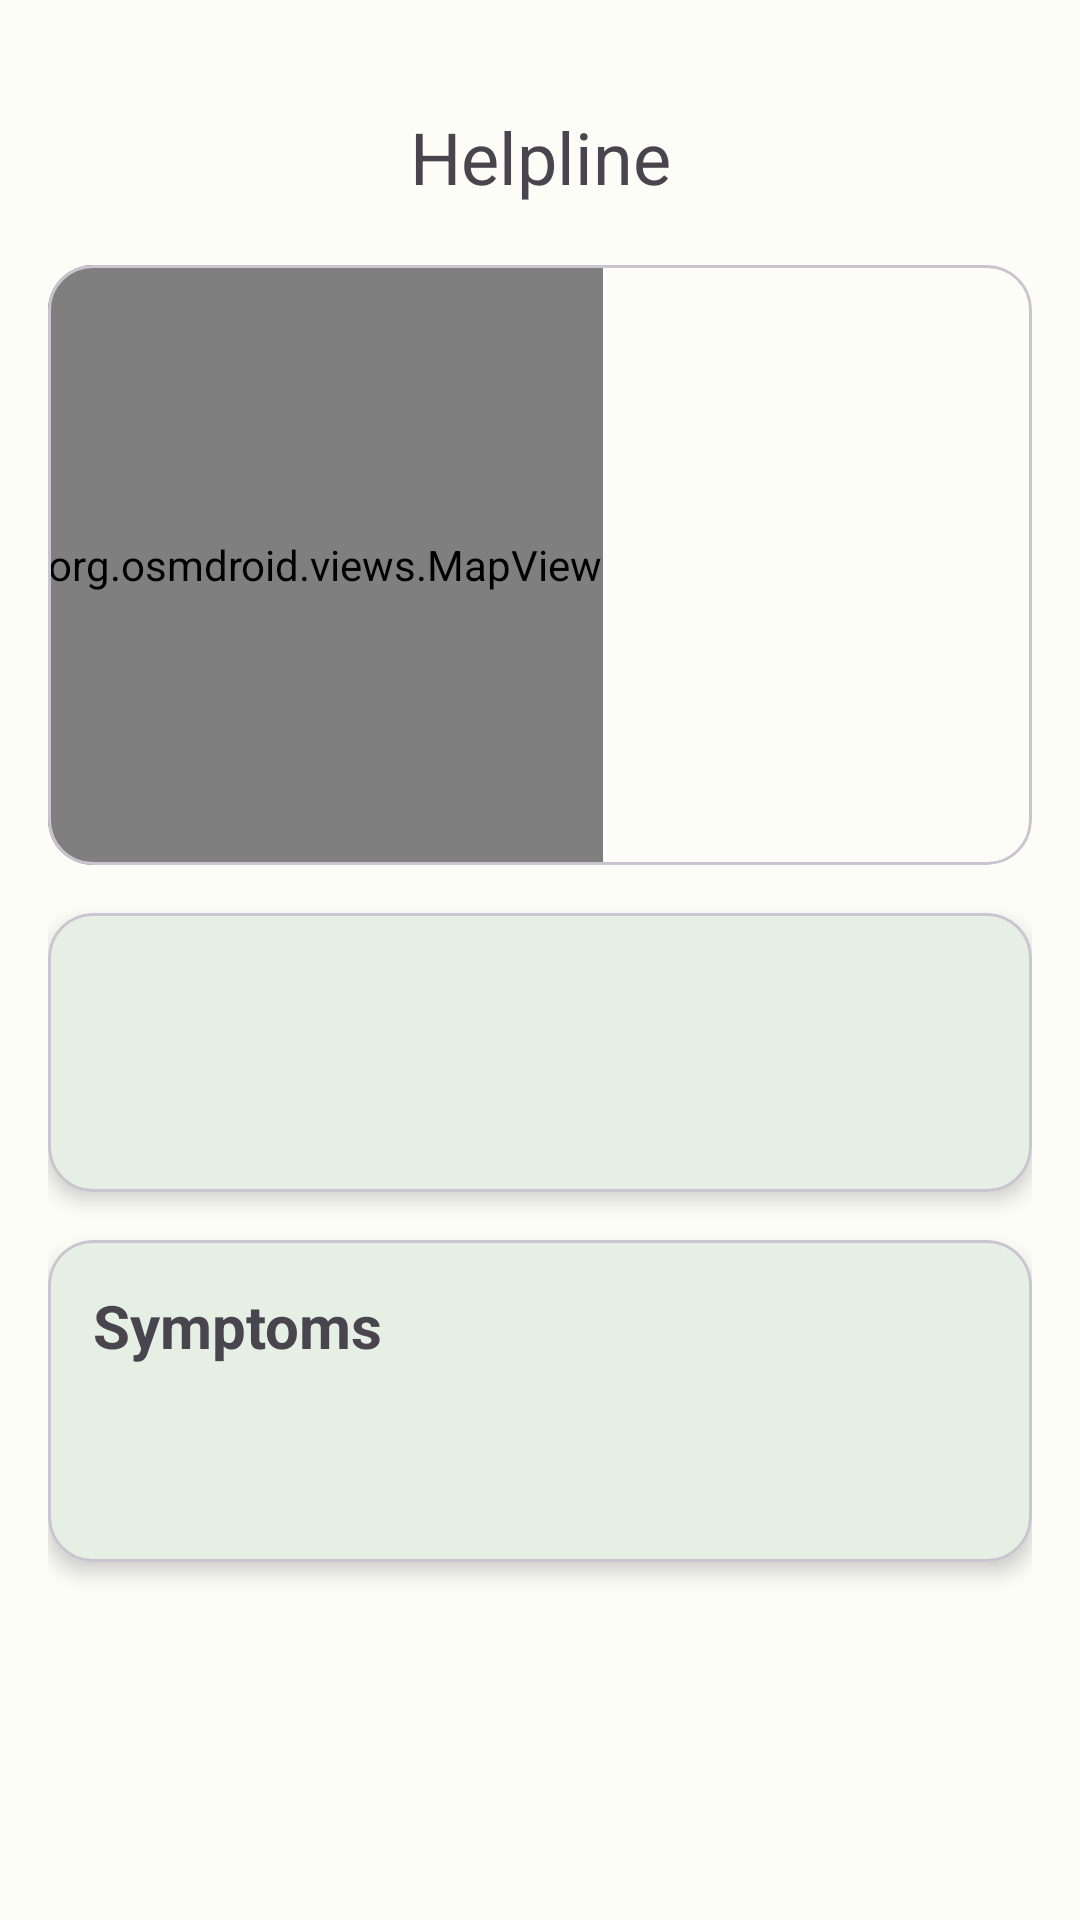

Write the Android layout XML for this screen, with the resource values it uses.
<!-- AndroidManifest.xml: application theme Theme.PaddyDoctor -->
<!-- res/layout/activity_help_page.xml -->
<?xml version="1.0" encoding="utf-8"?>
<androidx.constraintlayout.widget.ConstraintLayout xmlns:android="http://schemas.android.com/apk/res/android"
    xmlns:app="http://schemas.android.com/apk/res-auto"
    xmlns:tools="http://schemas.android.com/tools"
    android:layout_width="match_parent"
    android:layout_height="match_parent"
    tools:context=".HelpPage">

    <androidx.constraintlayout.widget.ConstraintLayout
        android:layout_width="match_parent"
        android:layout_height="match_parent"
        android:padding="16dp">

        <TextView
            android:id="@+id/textview_heading"
            android:layout_width="wrap_content"
            android:layout_height="wrap_content"
            android:layout_margin="20dp"
            android:gravity="center"
            android:text="Helpline"
            android:textSize="24sp"
            app:layout_constraintBottom_toTopOf="@id/card_map"
            app:layout_constraintEnd_toEndOf="parent"
            app:layout_constraintStart_toStartOf="parent"
            app:layout_constraintTop_toTopOf="parent" />

        <com.google.android.material.card.MaterialCardView
            android:id="@+id/card_map"
            android:layout_width="fill_parent"
            android:layout_height="200dp"
            android:layout_marginTop="16dp"
            app:layout_constraintLeft_toLeftOf="parent"
            app:layout_constraintLeft_toRightOf="parent"
            app:cardCornerRadius="15dp"
            app:cardElevation="0dp"
            app:layout_constraintBottom_toTopOf="@id/card_text_location"
            app:cardUseCompatPadding="false">

        <org.osmdroid.views.MapView
            android:id="@+id/map"
            android:layout_width="wrap_content"
            android:layout_height="match_parent"
            app:layout_constraintEnd_toEndOf="parent"
            app:layout_constraintStart_toStartOf="parent"
            app:layout_constraintBottom_toTopOf="@id/card_text_location"
            app:layout_constraintTop_toTopOf="parent" />

        </com.google.android.material.card.MaterialCardView>

        <com.google.android.material.card.MaterialCardView
            android:id="@+id/card_text_location"
            android:layout_width="fill_parent"
            android:layout_height="wrap_content"
            android:layout_marginTop="16dp"
            android:orientation="vertical"
            app:layout_constraintLeft_toLeftOf="parent"
            app:layout_constraintLeft_toRightOf="parent"
            app:cardCornerRadius="15dp"
            app:cardElevation="4dp"
            android:background="@drawable/button_ripple"
            app:layout_constraintTop_toBottomOf="@id/card_map"
            app:cardUseCompatPadding="false">

            <LinearLayout
                android:layout_width="match_parent"
                android:layout_height="wrap_content"
                android:orientation="vertical"
                android:gravity="center"
                android:padding="10dp">

            <TextView
                android:id="@+id/textView"
                android:layout_width="wrap_content"
                android:layout_height="wrap_content"
                android:textSize="18sp"
                android:textStyle="bold"
                android:gravity="center"
                />
            <TextView
                android:id="@+id/textview_location"
                android:layout_width="wrap_content"
                android:layout_height="wrap_content"
                android:textSize="18sp"
                android:gravity="center"/>
            <TextView
                android:id="@+id/textViewContact"
                android:layout_width="wrap_content"
                android:layout_height="wrap_content"
                android:textSize="18sp"
                android:gravity="center"
                android:textColor="@color/md_theme_light_primary"
                />

        </LinearLayout>

        </com.google.android.material.card.MaterialCardView>

        <com.google.android.material.card.MaterialCardView
            android:id="@+id/card"
            android:layout_width="match_parent"
            android:layout_height="wrap_content"
            android:layout_marginTop="16dp"
            app:layout_constraintLeft_toLeftOf="parent"
            app:layout_constraintLeft_toRightOf="parent"
            app:cardCornerRadius="15dp"
            app:cardElevation="4dp"
            app:layout_constraintTop_toBottomOf="@id/card_text_location"
            app:cardUseCompatPadding="false">

            <LinearLayout
                android:layout_width="match_parent"
                android:layout_height="match_parent"
                android:orientation="vertical"
                android:layout_weight="0.5" >
            <TextView
                android:id="@+id/textview_symptoms"
                android:layout_width="wrap_content"
                android:layout_height="wrap_content"
                android:layout_margin="10dp"
                android:textSize="20sp"
                android:padding="5dp"
                android:textStyle="bold"
                android:text="Symptoms"
                android:gravity="left"/>
            <TextView
                android:id="@+id/textview_symptoms_list"
                android:layout_width="wrap_content"
                android:layout_height="wrap_content"
                android:layout_margin="10dp"
                android:padding="5dp"
                android:textSize="15sp"
                android:gravity="left"/>
            </LinearLayout>

        </com.google.android.material.card.MaterialCardView>

    </androidx.constraintlayout.widget.ConstraintLayout>

</androidx.constraintlayout.widget.ConstraintLayout>

<!-- resources referenced by this layout -->
<resources>
  <color name="md_theme_light_primary">#0E6D35</color>
  <!-- drawable button_ripple (drawable) -->
  <?xml version="1.0" encoding="utf-8"?>
  <ripple xmlns:android="http://schemas.android.com/apk/res/android"
      android:color="@color/md_theme_light_primaryContainer">
      <item android:id="@android:id/mask">
          <shape android:shape="rectangle">
              <solid android:color="@android:color/white" />
              <corners android:radius="100dp" />
  
          </shape>
      </item>
      <item>
          <shape android:shape="rectangle">
              <solid android:color="@color/md_theme_light_onSecondary" />
              <corners android:radius="100dp" />
          </shape>
      </item>
  </ripple>
  <color name="md_theme_light_primaryContainer">#9FF6AF</color>
  <color name="md_theme_light_onSecondary">#FFFFFF</color>
  <color name="md_theme_light_onPrimary">#FFFFFF</color>
  <color name="md_theme_light_onPrimaryContainer">#00210B</color>
  <color name="md_theme_light_secondary">#506352</color>
  <color name="md_theme_light_secondaryContainer">#D3E8D2</color>
  <color name="md_theme_light_onSecondaryContainer">#0E1F12</color>
  <color name="md_theme_light_tertiary">#39656E</color>
  <color name="md_theme_light_onTertiary">#FFFFFF</color>
  <color name="md_theme_light_tertiaryContainer">#BDEAF4</color>
  <color name="md_theme_light_onTertiaryContainer">#001F25</color>
  <color name="md_theme_light_error">#BA1A1A</color>
  <color name="md_theme_light_errorContainer">#FFDAD6</color>
  <color name="md_theme_light_onError">#FFFFFF</color>
  <color name="md_theme_light_onErrorContainer">#410002</color>
  <color name="md_theme_light_background">#FCFDF7</color>
  <color name="md_theme_light_onBackground">#191C19</color>
  <color name="md_theme_light_surface">#FCFDF7</color>
  <color name="md_theme_light_onSurface">#191C19</color>
  <color name="md_theme_light_surfaceVariant">#DDE5DA</color>
  <color name="md_theme_light_onSurfaceVariant">#414941</color>
  <color name="md_theme_light_outline">#717970</color>
  <color name="md_theme_light_inverseOnSurface">#F0F1EC</color>
  <color name="md_theme_light_inverseSurface">#2E312E</color>
  <color name="md_theme_light_inversePrimary">#83D995</color>
</resources>
